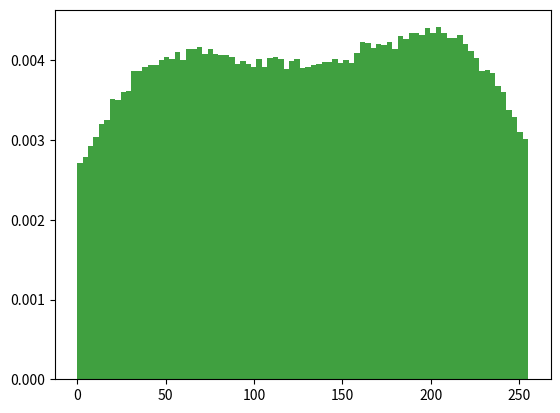
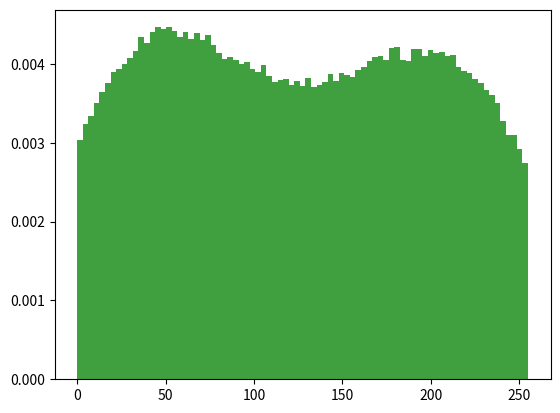

These charts were generated, in order, by the following Python code:
import random
import numpy as np
import matplotlib.pyplot as plt
from scipy.stats import truncnorm

numberOfWindow = 500

MAX_NUM = 255                            # 단일 데이터가 가질 수 있는 최대값
MIN_NUM = 0                                 # 단일 데이터가 가질 수 있는 최소값
VAR_SIGMA = 40                           # 변위로 사용할 정규분포의 표준편차

def get_truncated_normal(mean=0, sd=1, low=0, upp=10):
    return truncnorm((low - mean) / sd, (upp - mean) / sd, loc=mean, scale=sd)

def generate_data_to_file(fileName='data.csv',GEN_DATA_PER_WINDOW=1000, GEN_WINDOW_QUANTITY=1000):
    # 스트림 데이터 생성 시작
    out_file = open(fileName, 'w')

    means =  np.random.uniform(MIN_NUM, MAX_NUM, GEN_WINDOW_QUANTITY)
    stream_data = []
    for VAR_MEAN in means:
        stream_data = np.append(stream_data, get_truncated_normal(VAR_MEAN, VAR_SIGMA, MIN_NUM, MAX_NUM).rvs(GEN_DATA_PER_WINDOW))

    # 데이터 GEN_DATA_QUANTITY 개 만큼 가우시안 분포로 생성한뒤, convert these stream data into Integer.
    # stream_data = get_truncated_normal(VAR_MEAN, VAR_SIGMA, MIN_NUM, MAX_NUM).rvs(GEN_DATA_QUANTITY)
    # stream_data = np.random.normal(0, 4, GEN_DATA_QUANTITY)
    stream_data = list(map(float,  stream_data))

    numberOfData = GEN_DATA_PER_WINDOW * GEN_WINDOW_QUANTITY

    # 데이터를 1개씩 추가로 생성해가며(변위를 주어가며) 파일에 출력
    for x in range(numberOfData):
        output = str(stream_data[x])
        out_file.write(output + '\n')
    out_file.close()

    fig = plt.subplot()
    '''
    Density: If True, the first element of the return tuple will be the counts normalized to form a probability density,
    i.e., the area (or integral) under the histogram will sum to 1. 
    '''
    fig.hist(stream_data, 'auto', density=True, histtype='stepfilled', facecolor='g', alpha=0.75)
    plt.show()


if __name__ == "__main__":
    generate_data_to_file(fileName='test_data.csv',GEN_WINDOW_QUANTITY = numberOfWindow )
    generate_data_to_file(fileName='data.csv', GEN_WINDOW_QUANTITY=numberOfWindow)
